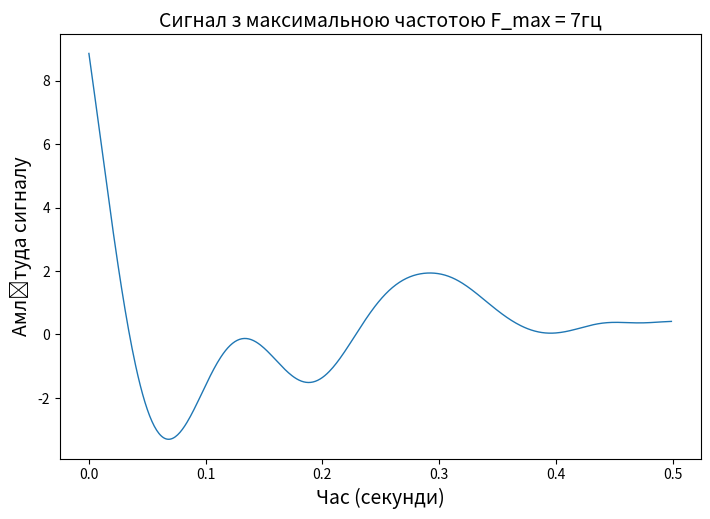

Reproduce this figure in Python. (Note: this script raises an exception after producing the figure.)
import numpy
import numpy as np
import scipy
from scipy import signal, fft
import matplotlib.pyplot as plt

n = 500
fs = 1000
f_max = 7
f_filter = 14

signal_gen = numpy.random.normal(0, 10, n)
time = numpy.arange(n) / fs  # n~sgen
w = f_max / (fs / 2)

filter = scipy.signal.butter(3, w, 'low', output='sos')
filter_signal = scipy.signal.sosfiltfilt(filter, signal_gen)
# fig 1
x1 = time
y1 = filter_signal
fig, ax = plt.subplots(figsize=(21 / 2.54, 14 / 2.54))
ax.plot(x1, y1, linewidth=1)
ax.set_xlabel('Час (секунди)', fontsize=14)
ax.set_ylabel('Амлітуда сигналу', fontsize=14)
plt.title('Сигнал з максимальною частотою F_max = 7гц', fontsize=14)
title = 'fig1'
fig.savefig('./figures/' + title + '.png', dpi=600)

spectrum = scipy.fft.fft(filter_signal)  # розрахунок спектру
module_v = numpy.abs(scipy.fft.fftshift(spectrum))  # модульне значення
freq_rd_spec = scipy.fft.fftfreq(n, 1 / n)  # частотні відліки
freq_rd_c = scipy.fft.fftshift(freq_rd_spec)  # частотні відліки спектру
# fig 2
x2 = freq_rd_c
y2 = module_v
fig, ax = plt.subplots(figsize=(21 / 2.54, 14 / 2.54))
ax.plot(x2, y2, linewidth=1)

ax.set_xlabel('Частота (Гц)', fontsize=14)
ax.set_ylabel('Амлітуда сигналу', fontsize=14)

plt.title('Спектр сигналу з максимальною частотою F_max = 7гц', fontsize=14)
title2 = 'fig2'
fig.savefig('./figures/' + title2 + '.png', dpi=600)

# discrete_signal = numpy.zeros(n)
discrete_signals = []
discrete_spectrums = []

w2 = f_filter/(fs/2)
filter_discrete = scipy.signal.butter(3, w2, 'low', output='sos')
discrete_signals_filtred = []

dispersion_s = []
snr_s = []

for d_t in [2, 4, 8, 16]:
    discrete_signal = numpy.zeros(n)

    for i in range(0, round(n / d_t)):
        discrete_signal[i * d_t] = filter_signal[i * d_t]
    discrete_signals += [list(discrete_signal)]

    discrete_spectrum = fft.fft(discrete_signal)
    module_s = numpy.abs(scipy.fft.fftshift(discrete_spectrum))
    discrete_spectrums += [list(module_s)]

    discrete_signal_filtred = scipy.signal.sosfiltfilt(filter_discrete, discrete_signals)
    discrete_signals_filtred += [list(discrete_signal_filtred)]


    e1 = discrete_signal_filtred - filter_signal
    dispersion = numpy.var(e1)
    snr = numpy.var(filter_signal) / dispersion
    dispersion_s += [dispersion]
    snr_s += [snr]


x3 = time
y3 = discrete_signals

fig, ax = plt.subplots(2, 2, figsize=(21 / 2.54, 14 / 2.54))

s = 0
for i in range(0, 2):
    for j in range(0, 2):
        ax[i][j].plot(x3, y3[s], linewidth=1)
        s += 1

fig.supxlabel('Час (секунди)', fontsize=14)
fig.supylabel('Амлітуда сигналу', fontsize=14)
fig.suptitle('Сигнал с кроком дискретизації Dt = (2, 4, 8, 16)', fontsize=14)
title3 = 'pr3_fig3'
fig.savefig('./figures/' + title3 + '.png', dpi=600)

x4 = freq_rd_c
y4 = discrete_spectrums

fig, ax = plt.subplots(2, 2, figsize=(21 / 2.54, 14 / 2.54))

s2 = 0
for i in range(0, 2):
    for j in range(0, 2):
        ax[i][j].plot(x4, y4[s2], linewidth=1)
        s2 += 1

fig.supxlabel('Частота (Гц)', fontsize=14)
fig.supylabel('Амлітуда спектру', fontsize=14)
fig.suptitle('Спектри сигналів з кроком дискретизації Dt = (2, 4, 8, 16)', fontsize=14)
title4 = 'pr3_fig4'
fig.savefig('./figures/' + title4 + '.png', dpi=600)


x5 = time
y5 = discrete_signal_filtred

fig, ax = plt.subplots(2, 2, figsize=(21 / 2.54, 14 / 2.54))

s3 = 0
for i in range(0, 2):
    for j in range(0, 2):
        ax[i][j].plot(x5, y5[s3], linewidth=1)
        s3 += 1


fig.supxlabel('Час секунди', fontsize=14)
fig.supylabel('Амлітуда сигналу', fontsize=14)
fig.suptitle('Спектри сигналів з кроком дискретизації Dt = (2, 4, 8, 16)', fontsize=14)
title5 = 'pr3_fig5'
fig.savefig('./figures/' + title5 + '.png', dpi=600)


x6 = [2, 4, 8, 16]
y6 = dispersion_s
fig, ax = plt.subplots(figsize=(21 / 2.54, 14 / 2.54))
ax.plot(x6, y6, linewidth=1)
ax.set_xlabel('Крок дискретизації', fontsize=14)
ax.set_ylabel('Дисперсія', fontsize=14)
plt.title('Залежність дисперсії від кроку дискретизації', fontsize=14)
title = 'pr3_fig6'
fig.savefig('./figures/' + title + '.png', dpi=600)


x7 = [2, 4, 8, 16]
y7 = snr_s
fig, ax = plt.subplots(figsize=(21 / 2.54, 14 / 2.54))
ax.plot(x7, y7, linewidth=1)
ax.set_xlabel('Крок дискретизації', fontsize=14)
ax.set_ylabel('ССШ', fontsize=14)
plt.title('Залежність співвідношення сигнал-шум від кроку дискретизації', fontsize=14)
title = 'pr3_fig7'
fig.savefig('./figures/' + title + '.png', dpi=600)


quantize_signals = []
dispersion_ss = []
snr_ss = []

for M in [4, 16, 64, 256]:
    bits = []
    signal_from_bits = []
    delta = (numpy.max(filter_signal) - numpy.min(filter_signal)) / (M - 1)
    quantize_signal = delta * np.round(filter_signal / delta)

    quantize_levels = numpy.arange(numpy.min(quantize_signal), numpy.max(quantize_signal)+1, delta)
    quantize_bit = numpy.arange(0, M)
    quantize_bits = [format(bits, '0' + str(int(numpy.log(M) / numpy.log(2))) + 'b') for bits in quantize_bit]

    quantize_table = numpy.c_[quantize_levels[:M], quantize_bits[:M]]
    title = f'pr_4 Таблиця квантування для {M} рівнів'
    fig, ax = plt.subplots(figsize=(14/2.54, M/2.54))
    table = ax.table(cellText=quantize_table, colLabels=['Значення сигналу', 'Кодова послідовність'], loc='center')
    table.set_fontsize(14)
    table.scale(1, 2)
    ax.axis('off')
    fig.savefig('./figures/' + title + '.png', dpi=600)

    for signal_value in quantize_signal:
        for index, value in enumerate(quantize_levels[:M]):
            if numpy.round(numpy.abs(signal_value-value), 0) == 0:
                bits.append(quantize_bits[index])
                break

    quantize_signals.append(quantize_signal)
    bits = [int(item) for item in list(''.join(bits))]

    e2 = quantize_signal - filter_signal
    dispersion_a = numpy.var(e2)
    snr_a = numpy.var(filter_signal) / dispersion_a
    dispersion_ss += [dispersion_a]
    snr_ss += [snr_a]

    # e1 = discrete_signal_filtred - filter_signal
    # dispersion = numpy.var(e1)
    # snr = numpy.var(filter_signal) / dispersion
    # dispersion_s += [dispersion]
    # snr_s += [snr]

    x8 = numpy.arange(0, len(bits))
    y8 = bits
    fig, ax = plt.subplots(figsize=(21 / 2.54, 14 / 2.54))
    ax.step(x8, y8, linewidth=0.1)
    # ax.plot(x8, y8, linewidth=1)
    ax.set_xlabel('Біти', fontsize=14)
    ax.set_ylabel('Амлітуда сигналу', fontsize=14)
    plt.title(f'Кодова послідовність сигналупри кількості рівнів квантування {M}', fontsize=14)
    title = f'pr_4 Кодова послідовність сигналупри кількості рівнів квантування {M}'
    fig.savefig('./figures/' + title + '.png', dpi=600)


x9 = time
y9 = quantize_signals
fig, ax = plt.subplots(2, 2, figsize=(21 / 2.54, 14 / 2.54))
s4 = 0
for i in range(0, 2):
    for j in range(0, 2):

        ax[i][j].plot(x9, y9[s4], linewidth=1)

        s4 += 1

fig.supxlabel('Час (секунди)', fontsize=14)
fig.supylabel('Амлітуда сигналу', fontsize=14)
fig.suptitle('Цифрові сигнали з рівнями квантування (4, 16, 64, 256)', fontsize=14)
title = 'pr_4 Цифрові сигнали з рівнями квантування (4, 16, 64, 256)'
fig.savefig('./figures/' + title + '.png', dpi=600)

x10 = [4, 16, 64, 256]
y10 = dispersion_ss

fig, ax = plt.subplots(figsize=(21 / 2.54, 14 / 2.54))
ax.plot(x10, y10, linewidth=1)
ax.set_xlabel('Кількість рівнів квантування', fontsize=14)
ax.set_ylabel('Дисперсія', fontsize=14)
plt.title('Залежність дисперсії від кількості рівнів квантування', fontsize=14)
title = 'pr_4 Залежність дисперсії від кількості рівнів квантування'
fig.savefig('./figures/' + title + '.png', dpi=600)


x11 = [4, 16, 64, 256]
y11 = snr_ss
fig, ax = plt.subplots(figsize=(21 / 2.54, 14 / 2.54))
ax.plot(x11, y11, linewidth=1)
ax.set_xlabel('Кількість рівнів квантування', fontsize=14)
ax.set_ylabel('ССШ', fontsize=14)
plt.title('Залежність співвідношення сигнал-шум від кількості рівнів квантування', fontsize=14)
title = 'pr_4 Залежність співвідношення сигнал-шум від кількості рівнів квантування'
fig.savefig('./figures/' + title + '.png', dpi=600)
# end
